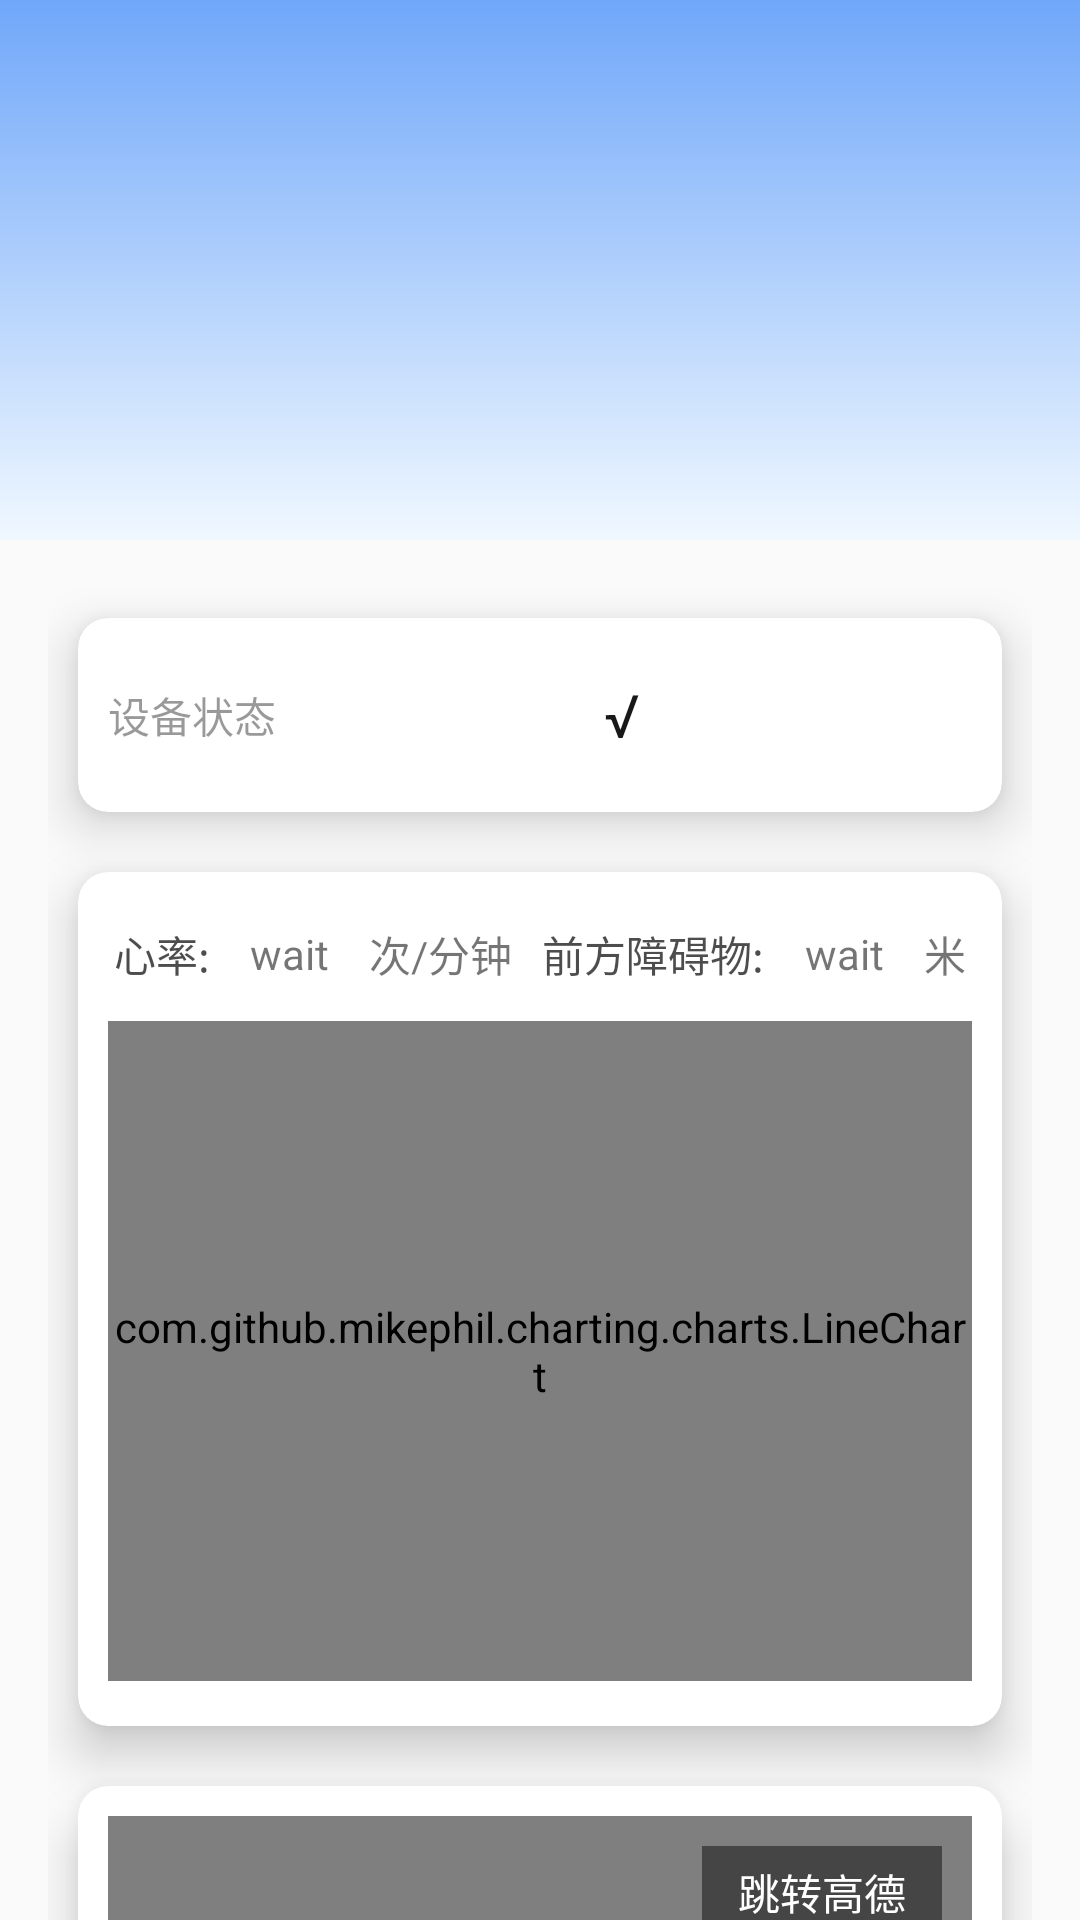

Here is an Android app screen rendered from its layout file. Give the layout XML and the strings, colors and styles it references.
<!-- AndroidManifest.xml: application theme Theme.SmartCutchGPS -->
<!-- res/layout/activity_main.xml -->
<?xml version="1.0" encoding="utf-8"?>

<androidx.coordinatorlayout.widget.CoordinatorLayout xmlns:android="http://schemas.android.com/apk/res/android"
    xmlns:app="http://schemas.android.com/apk/res-auto"
    xmlns:tools="http://schemas.android.com/tools"
    android:layout_width="match_parent"
    android:layout_height="match_parent"
    android:fitsSystemWindows="true"
    tools:context=".MainActivity">

    <com.google.android.material.appbar.AppBarLayout
        android:id="@+id/app_bar"
        android:layout_width="match_parent"
        android:layout_height="180dp"
        android:fitsSystemWindows="true">

        <com.google.android.material.appbar.CollapsingToolbarLayout
            android:id="@+id/toolbar_layout"
            android:layout_width="match_parent"
            android:layout_height="match_parent"
            android:background="@drawable/shape"
            android:fitsSystemWindows="true"
            app:layout_scrollFlags="scroll|exitUntilCollapsed"
            app:toolbarId="@+id/toolbar">

            <androidx.appcompat.widget.Toolbar
                android:id="@+id/toolbar"
                android:layout_width="match_parent"
                android:layout_height="?attr/actionBarSize"
                app:layout_collapseMode="pin" />

        </com.google.android.material.appbar.CollapsingToolbarLayout>

    </com.google.android.material.appbar.AppBarLayout>

    <androidx.core.widget.NestedScrollView
        android:layout_width="match_parent"
        android:layout_height="match_parent"
        android:layout_marginBottom="10dp"
        app:layout_behavior="@string/appbar_scrolling_view_behavior">

        <LinearLayout
            android:layout_width="match_parent"
            android:layout_height="match_parent"
            android:layout_margin="16dp"
            android:orientation="vertical">

            <ListView
                android:id="@+id/debugView"
                android:layout_width="match_parent"
                android:layout_height="300dp"
                android:background="@color/bg"
                android:clickable="true"
                android:divider="#00FFFFFF"
                android:dividerHeight="5dp"
                android:focusable="true"
                android:nestedScrollingEnabled="true"
                android:textColor="@color/white"
                android:textSize="12sp"
                android:visibility="gone" />

            <androidx.cardview.widget.CardView
                android:layout_width="match_parent"
                android:layout_height="wrap_content"

                android:layout_margin="10dp"
                android:orientation="vertical"
                app:cardCornerRadius="10dp"
                app:cardElevation="10dp"
                app:contentPadding="10dp">

                <LinearLayout
                    android:layout_width="match_parent"
                    android:layout_height="wrap_content"
                    android:layout_gravity="center"
                    android:background="@color/white"
                    android:orientation="vertical">

                    <LinearLayout
                        android:layout_width="match_parent"
                        android:layout_height="wrap_content"
                        android:gravity="center_vertical">

                        <TextView
                            android:layout_width="66dp"
                            android:layout_height="wrap_content"
                            android:layout_marginTop="12dp"
                            android:layout_marginBottom="12dp"
                            android:alpha="0.4"
                            android:text="设备状态"
                            android:textColor="@color/black"
                            android:textSize="14sp" />

                        <TextView
                            android:id="@+id/online"
                            android:layout_width="0dp"
                            android:layout_height="match_parent"
                            android:layout_marginStart="14dp"
                            android:layout_weight="1"
                            android:gravity="center"
                            android:text="√"
                            android:textColor="@color/weihei"
                            android:textSize="20dp" />

                        <View
                            android:layout_width="25dp"
                            android:layout_height="25dp" />
                    </LinearLayout>
                </LinearLayout>

            </androidx.cardview.widget.CardView>

            <androidx.cardview.widget.CardView
                android:layout_width="match_parent"
                android:layout_height="wrap_content"
                android:layout_margin="10dp"
                android:orientation="vertical"
                app:cardCornerRadius="10dp"
                app:cardElevation="10dp"
                app:contentPadding="10dp">

                <LinearLayout
                    android:layout_width="match_parent"
                    android:layout_height="wrap_content"
                    android:layout_marginTop="5dp"
                    android:layout_marginBottom="5dp"
                    android:orientation="vertical">


                    <LinearLayout
                        android:layout_width="match_parent"
                        android:layout_height="wrap_content"
                        android:layout_margin="2dp"
                        android:orientation="horizontal">

                        <TextView
                            android:layout_width="wrap_content"
                            android:layout_height="wrap_content"
                            android:layout_gravity="center"
                            android:alpha="0.7"
                            android:text="心率:"
                            android:textColor="@color/black" />

                        <TextView
                            android:id="@+id/heartText"
                            android:layout_width="wrap_content"
                            android:layout_height="wrap_content"
                            android:layout_gravity="center"
                            android:layout_weight="1"
                            android:gravity="center"
                            android:text="wait" />


                        <TextView
                            android:layout_width="wrap_content"
                            android:layout_height="wrap_content"
                            android:layout_gravity="center"
                            android:gravity="center"
                            android:text="次/分钟" />

                        <TextView
                            android:layout_width="wrap_content"
                            android:layout_height="wrap_content"
                            android:layout_gravity="center"
                            android:layout_marginStart="10dp"
                            android:alpha="0.7"
                            android:text="前方障碍物:"
                            android:textColor="@color/black" />

                        <TextView
                            android:id="@+id/barrierText"
                            android:layout_width="wrap_content"
                            android:layout_height="wrap_content"
                            android:layout_gravity="center"
                            android:layout_weight="1"
                            android:gravity="center"
                            android:text="wait" />

                        <TextView
                            android:layout_width="wrap_content"
                            android:layout_height="wrap_content"
                            android:layout_gravity="center"
                            android:gravity="center"
                            android:text="米" />

                    </LinearLayout>

                    <com.github.mikephil.charting.charts.LineChart
                        android:id="@+id/heartChart"
                        android:layout_width="match_parent"
                        android:layout_height="220dp"
                        android:layout_marginTop="10dp" />
                </LinearLayout>
            </androidx.cardview.widget.CardView>

            <androidx.cardview.widget.CardView
                android:layout_width="match_parent"
                android:layout_height="500dp"
                android:layout_margin="10dp"
                android:layout_weight="1"
                android:orientation="vertical"
                app:cardCornerRadius="10dp"
                app:cardElevation="10dp"
                app:contentPadding="10dp">

                <FrameLayout
                    android:layout_width="match_parent"
                    android:layout_height="match_parent">

                    <com.baidu.mapapi.map.MapView
                        android:id="@+id/map"
                        android:layout_width="match_parent"
                        android:layout_height="match_parent"
                        android:clickable="true"
                        android:focusable="true" />

                    <TextView
                        android:id="@+id/toGaode"
                        android:layout_width="80dp"
                        android:layout_height="30dp"
                        android:layout_gravity="right"
                        android:layout_margin="10dp"
                        android:background="#75000000"
                        android:gravity="center"
                        android:padding="5dp"
                        android:text="跳转高德"
                        android:textColor="@color/white" />
                </FrameLayout>

            </androidx.cardview.widget.CardView>
        </LinearLayout>

    </androidx.core.widget.NestedScrollView>

    <LinearLayout
        android:id="@+id/warringLayout"
        android:layout_width="match_parent"
        android:layout_height="match_parent"
        android:background="#9CC6C5C5"
        android:orientation="vertical"
        android:visibility="gone">

        <View
            android:layout_width="wrap_content"
            android:layout_height="0dp"
            android:layout_weight="1"
            android:visibility="invisible" />

        <ImageView
            android:id="@+id/warringImage"
            android:layout_width="100dp"
            android:layout_height="100dp"
            android:layout_gravity="center"
            android:layout_marginBottom="30dp"
            android:src="@mipmap/warring" />

        <TextView
            android:id="@+id/warringText"
            android:layout_width="wrap_content"
            android:layout_height="wrap_content"
            android:layout_gravity="center"
            android:text="警告信息"
            android:textColor="@color/white" />

        <View
            android:layout_width="wrap_content"
            android:layout_height="0dp"
            android:layout_weight="1"
            android:visibility="invisible" />

    </LinearLayout>
</androidx.coordinatorlayout.widget.CoordinatorLayout>
<!-- resources referenced by this layout -->
<resources>
  <color name="bg">#FF70A7F9</color>
  <color name="black">#FF000000</color>
  <color name="weihei">#181818</color>
  <color name="white">#FFFFFFFF</color>
  <!-- drawable shape (drawable) -->
  <?xml version="1.0" encoding="utf-8"?>
  
  <shape xmlns:android="http://schemas.android.com/apk/res/android"
      android:shape="rectangle">
  
      <gradient
          android:angle="270"
          android:centerX="0.5"
          android:endColor="@color/aliceblue"
          android:startColor="@color/shape1"
          android:type="linear" />
  
  </shape>
  <style name="Theme.SmartCutchGPS" parent="Base.Theme.SmartCutchGPS" />
  <color name="aliceblue">#f0f8ff</color>
  <color name="shape1">#FF70A7F9</color>
  <style name="Base.Theme.SmartCutchGPS" parent="Theme.MaterialComponents.DayNight.NoActionBar.Bridge">
          
          
      </style>
</resources>
